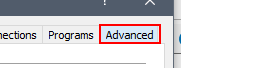
Task: Clears browser cache for IE, Chrome, and Edge
Workflow: IE_ClearCache

Step 1: click on the page tab 'Advanced' in window 'Internet Options' (iexplore.exe)

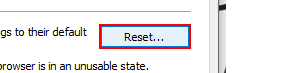
Step 2: click on the push button 'Reset...' in window 'Internet Options' (iexplore.exe)

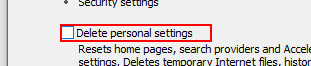
Step 3: click on 'Delete personal settings' in window 'Reset Internet Explorer Settings' (iexplore.exe)

Step 4: click on the button 'Reset' in window 'Reset Internet Explorer Settings' (iexplore.exe) (no picture)

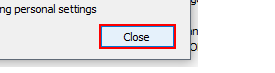
Step 5: click on the button 'Close' in window 'Reset Internet Explorer Settings' (iexplore.exe)
